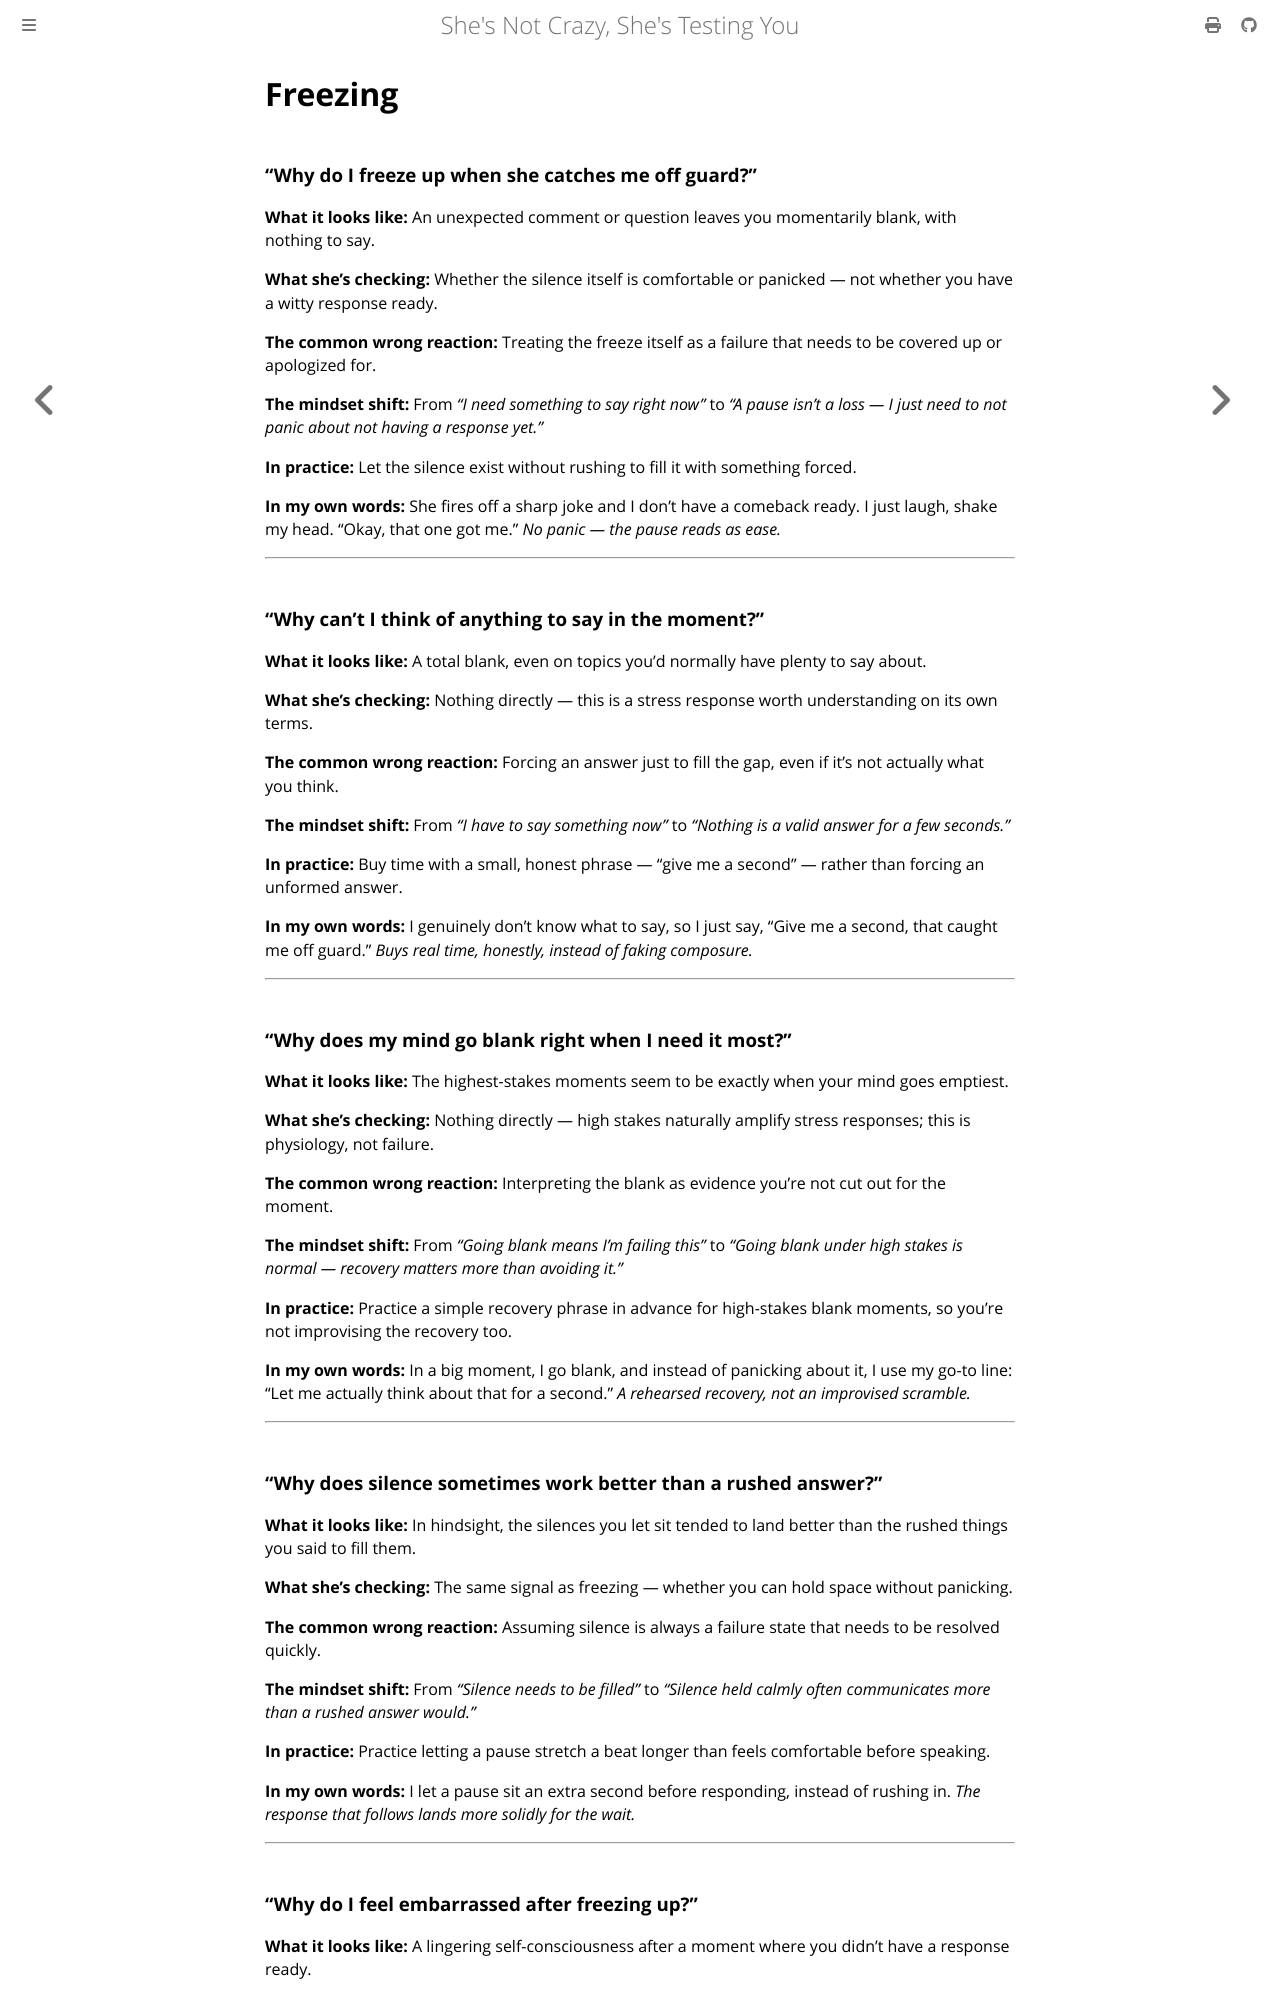

repository: rakishzen/sncsty · page: response/14-freezing.html · generator: mdbook

# Freezing

### "Why do I freeze up when she catches me off guard?"

**What it looks like:** An unexpected comment or question leaves you momentarily blank, with nothing to say.

**What she's checking:** Whether the silence itself is comfortable or panicked — not whether you have a witty response ready.

**The common wrong reaction:** Treating the freeze itself as a failure that needs to be covered up or apologized for.

**The mindset shift:** From *"I need something to say right now"* to *"A pause isn't a loss — I just need to not panic about not having a response yet."*

**In practice:** Let the silence exist without rushing to fill it with something forced.

**In my own words:** She fires off a sharp joke and I don't have a comeback ready. I just laugh, shake my head. "Okay, that one got me." *No panic — the pause reads as ease.*

---

### "Why can't I think of anything to say in the moment?"

**What it looks like:** A total blank, even on topics you'd normally have plenty to say about.

**What she's checking:** Nothing directly — this is a stress response worth understanding on its own terms.

**The common wrong reaction:** Forcing an answer just to fill the gap, even if it's not actually what you think.

**The mindset shift:** From *"I have to say something now"* to *"Nothing is a valid answer for a few seconds."*

**In practice:** Buy time with a small, honest phrase — "give me a second" — rather than forcing an unformed answer.

**In my own words:** I genuinely don't know what to say, so I just say, "Give me a second, that caught me off guard." *Buys real time, honestly, instead of faking composure.*

---

### "Why does my mind go blank right when I need it most?"

**What it looks like:** The highest-stakes moments seem to be exactly when your mind goes emptiest.

**What she's checking:** Nothing directly — high stakes naturally amplify stress responses; this is physiology, not failure.

**The common wrong reaction:** Interpreting the blank as evidence you're not cut out for the moment.

**The mindset shift:** From *"Going blank means I'm failing this"* to *"Going blank under high stakes is normal — recovery matters more than avoiding it."*

**In practice:** Practice a simple recovery phrase in advance for high-stakes blank moments, so you're not improvising the recovery too.

**In my own words:** In a big moment, I go blank, and instead of panicking about it, I use my go-to line: "Let me actually think about that for a second." *A rehearsed recovery, not an improvised scramble.*

---

### "Why does silence sometimes work better than a rushed answer?"

**What it looks like:** In hindsight, the silences you let sit tended to land better than the rushed things you said to fill them.

**What she's checking:** The same signal as freezing — whether you can hold space without panicking.

**The common wrong reaction:** Assuming silence is always a failure state that needs to be resolved quickly.

**The mindset shift:** From *"Silence needs to be filled"* to *"Silence held calmly often communicates more than a rushed answer would."*

**In practice:** Practice letting a pause stretch a beat longer than feels comfortable before speaking.

**In my own words:** I let a pause sit an extra second before responding, instead of rushing in. *The response that follows lands more solidly for the wait.*

---
